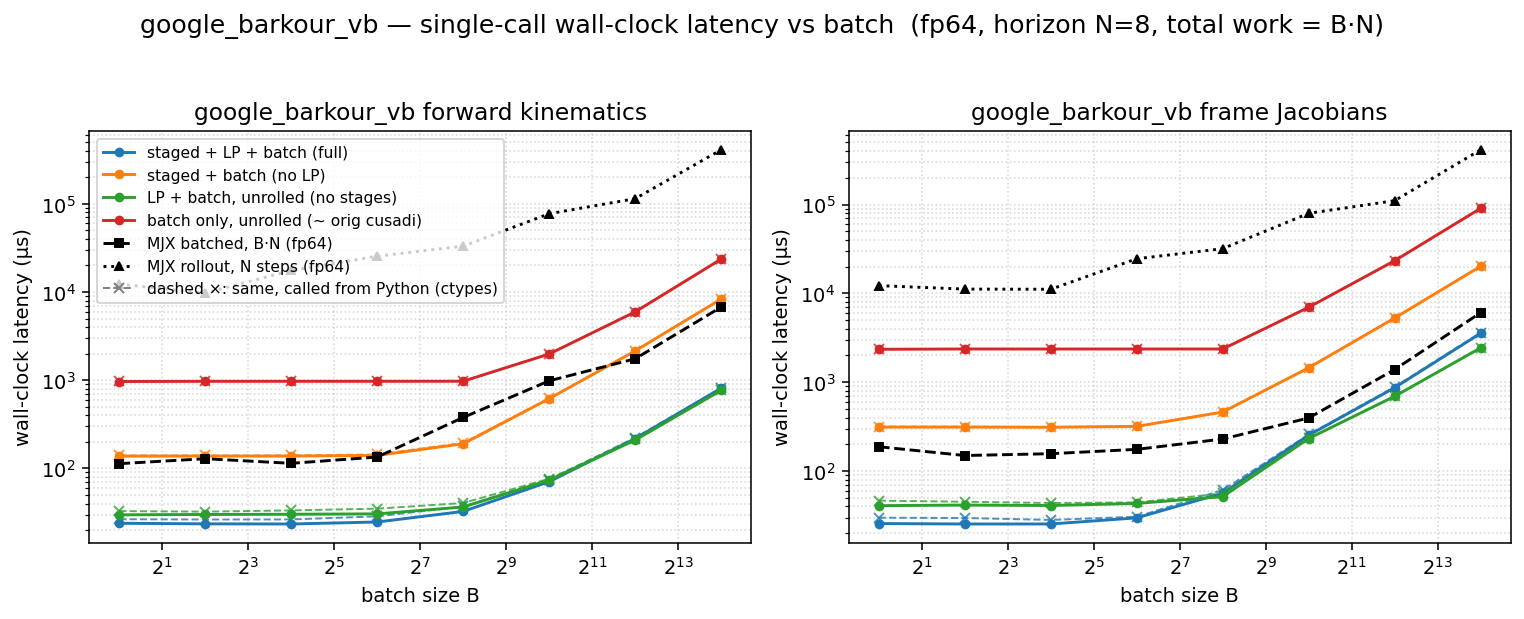

Data behind this chart, as committed beside it:
dtype, func, config, batch, n_stages, grid_blocks, latency_us, wall_us
f64, fk, full, 1, 8, 8, 12.45, 23.88
f64, fk, staged, 1, 8, 8, 125.9, 137.8
f64, fk, lp, 1, 1, 1, 18.43, 29.77
f64, fk, batch, 1, 1, 1, 953.3, 966.4
f64, fk, full, 4, 8, 32, 12.29, 23.53
f64, fk, staged, 4, 8, 32, 126, 138
f64, fk, lp, 4, 1, 4, 18.43, 30.04
f64, fk, batch, 4, 1, 4, 958.5, 971.6
f64, fk, full, 16, 8, 128, 12.29, 23.43
f64, fk, staged, 16, 8, 128, 126, 137.9
f64, fk, lp, 16, 1, 16, 19.36, 30.22
f64, fk, batch, 16, 1, 16, 959.2, 972.3
f64, fk, full, 64, 8, 512, 13.31, 24.69
f64, fk, staged, 64, 8, 512, 128.2, 140.3
f64, fk, lp, 64, 1, 64, 19.46, 30.52
f64, fk, batch, 64, 1, 64, 958.5, 971.9
f64, fk, full, 256, 8, 2048, 21.31, 32.54
f64, fk, staged, 256, 8, 2048, 178.1, 190.1
f64, fk, lp, 256, 1, 256, 24.58, 36.5
f64, fk, batch, 256, 1, 256, 960.6, 973.2
f64, fk, full, 1024, 8, 8192, 58.37, 70.69
f64, fk, staged, 1024, 8, 8192, 605.1, 617.4
f64, fk, lp, 1024, 1, 1024, 61.44, 73.61
f64, fk, batch, 1024, 1, 1024, 1969, 1982
f64, fk, full, 4096, 8, 32768, 205.7, 217.6
f64, fk, staged, 4096, 8, 32768, 2134, 2148
f64, fk, lp, 4096, 1, 4096, 195.6, 209.5
f64, fk, batch, 4096, 1, 4096, 5934, 5954
f64, fk, full, 16384, 8, 131072, 795.6, 810.6
f64, fk, staged, 16384, 8, 131072, 8285, 8309
f64, fk, lp, 16384, 1, 16384, 749.6, 767.1
f64, fk, batch, 16384, 1, 16384, 23538, 23569
f64, fkjac, full, 1, 8, 8, 14.18, 25.7
f64, fkjac, staged, 1, 8, 8, 300, 312.7
f64, fkjac, lp, 1, 1, 1, 28.67, 40.84
f64, fkjac, batch, 1, 1, 1, 2335, 2350
f64, fkjac, full, 4, 8, 32, 14.24, 25.4
f64, fkjac, staged, 4, 8, 32, 300, 312.9
f64, fkjac, lp, 4, 1, 4, 28.67, 41.5
f64, fkjac, batch, 4, 1, 4, 2352, 2367
f64, fkjac, full, 16, 8, 128, 14.34, 25.42
f64, fkjac, staged, 16, 8, 128, 299, 311.5
f64, fkjac, lp, 16, 1, 16, 28.93, 41.01
f64, fkjac, batch, 16, 1, 16, 2352, 2366
f64, fkjac, full, 64, 8, 512, 17.41, 29.78
f64, fkjac, staged, 64, 8, 512, 305.2, 318.6
f64, fkjac, lp, 64, 1, 64, 30.5, 43.29
f64, fkjac, batch, 64, 1, 64, 2350, 2366
f64, fkjac, full, 256, 8, 2048, 44.86, 56.4
f64, fkjac, staged, 256, 8, 2048, 448.5, 461.2
f64, fkjac, lp, 256, 1, 256, 39.94, 51.61
f64, fkjac, batch, 256, 1, 256, 2352, 2366
f64, fkjac, full, 1024, 8, 8192, 239.5, 253.4
f64, fkjac, staged, 1024, 8, 8192, 1439, 1454
f64, fkjac, lp, 1024, 1, 1024, 218.4, 232.8
f64, fkjac, batch, 1024, 1, 1024, 6956, 6973
f64, fkjac, full, 4096, 8, 32768, 853, 868
f64, fkjac, staged, 4096, 8, 32768, 5265, 5283
f64, fkjac, lp, 4096, 1, 4096, 681.7, 694.4
f64, fkjac, batch, 4096, 1, 4096, 23284, 23310
... 4 more rows
